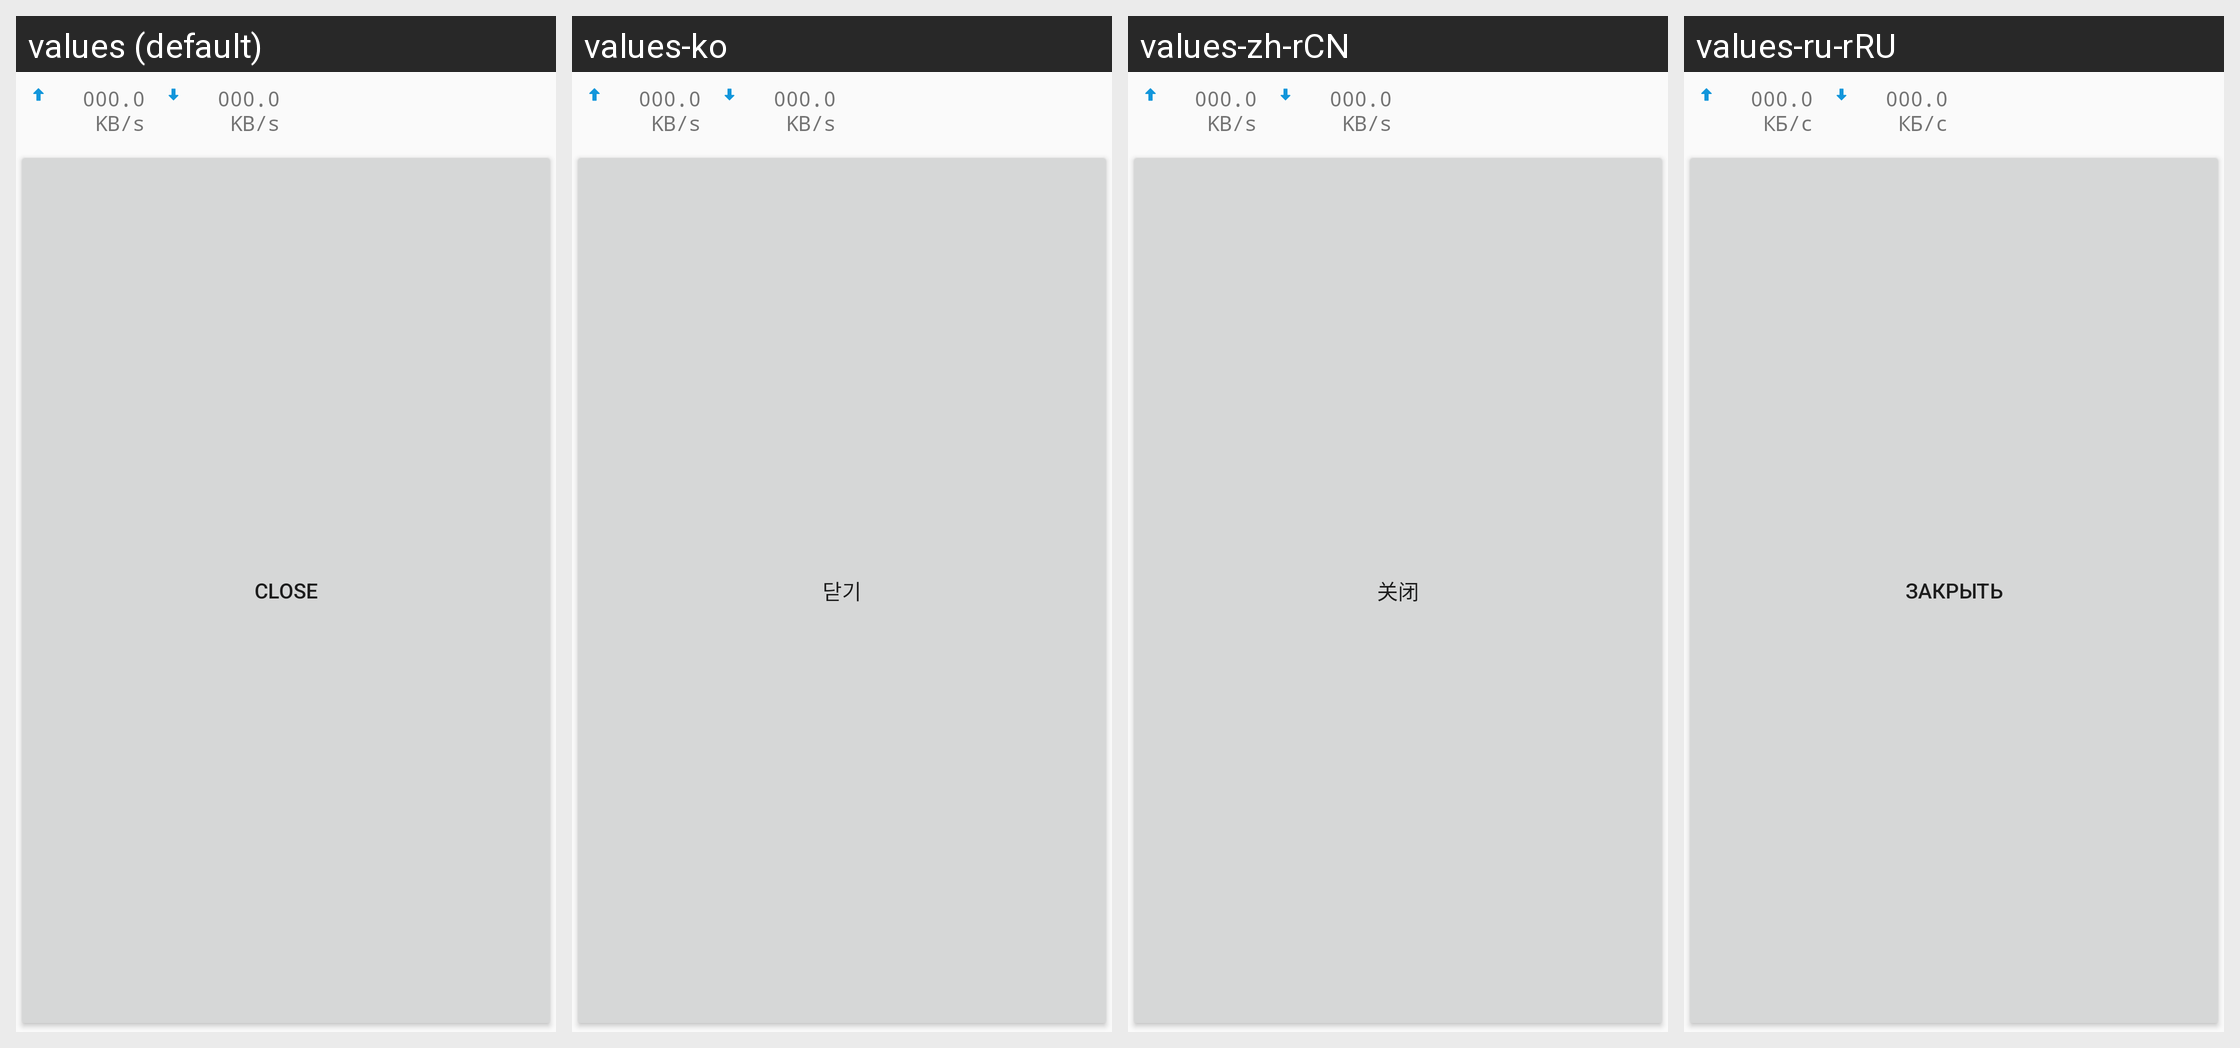

The same Android screen rendered under several of its app's locales, left to right. List the strings drawn on it with the default value and each locale's translation.
Android screen res/layout/big_notification_traffic_layout.xml rendered under 4 locales, left to right: values (default), values-ko, values-zh-rCN, values-ru-rRU. Device: Nexus 5 (rendered at 1080×1920; each locale shown at half size, 540×960, under a caption strip naming it); theme Theme.V2rayForAndroidUI.
Strings drawn on this screen, with the default value and each locale's value (text and hints the layout hard-codes, and strings that could not be matched under every locale, appear in the picture but are not listed):

service_close
  values: close
  values-ko: 닫기
  values-zh-rCN: 关闭
  values-ru-rRU: Закрыть

default_speed
  values: 000.0 KB/s
  values-ko: 000.0 KB/s
  values-zh-rCN: 000.0 KB/s
  values-ru-rRU: 000.0 КБ/с
